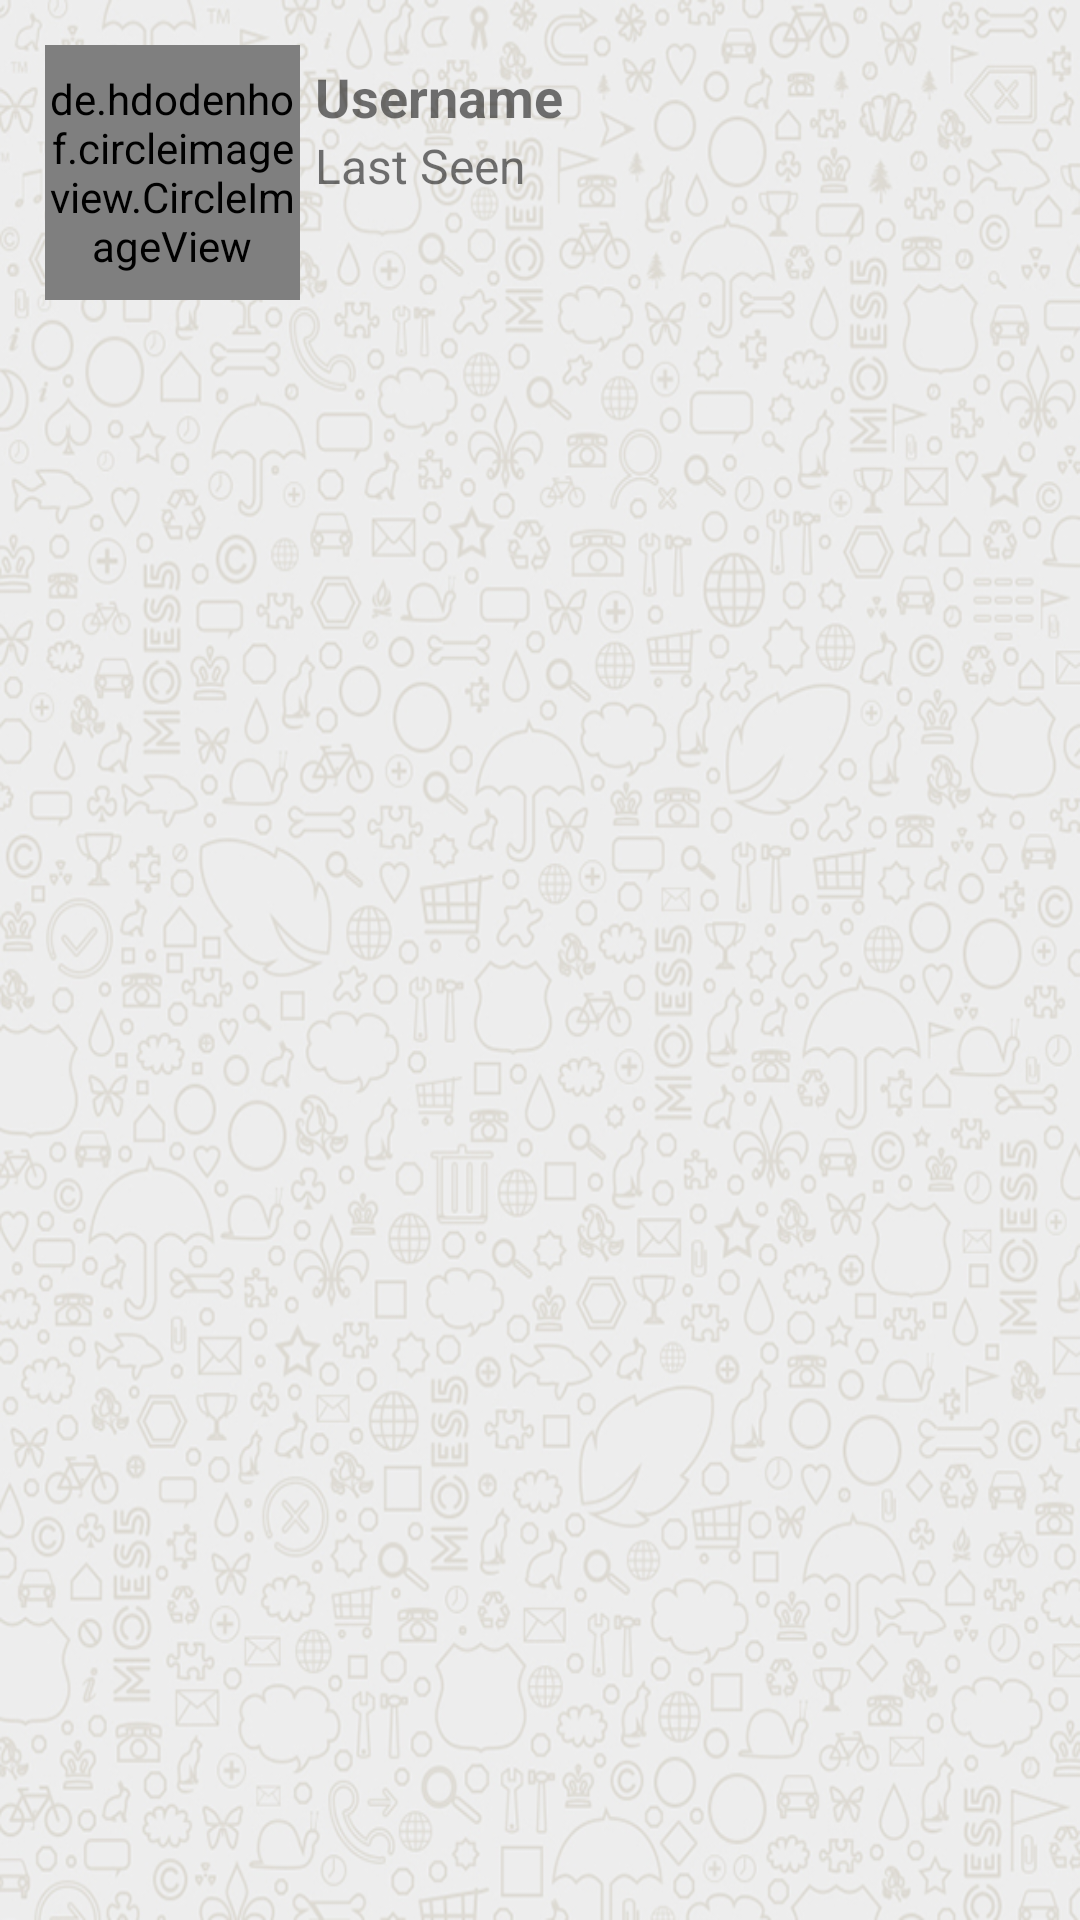

Android layout source for this screen:
<!-- AndroidManifest.xml: application theme AppTheme -->
<!-- res/layout/all_users_display_layout.xml -->
<?xml version="1.0" encoding="utf-8"?>

<LinearLayout
    xmlns:android="http://schemas.android.com/apk/res/android"
    android:layout_width="match_parent"
    android:layout_height="wrap_content"
    android:orientation="vertical"
    android:background="@drawable/background_pesan2">

    <LinearLayout
        android:layout_width="match_parent"
        android:layout_height="96dp"
        android:layout_margin="15dp"
        android:orientation="horizontal">

        <de.hdodenhof.circleimageview.CircleImageView
            android:id="@+id/all_users_profile_image"
            android:layout_width="85dp"
            android:layout_height="85dp"
            android:src="@drawable/default_profile" />

        <LinearLayout
            android:layout_width="match_parent"
            android:layout_height="wrap_content"
            android:layout_margin="5dp"
            android:orientation="vertical">

            <LinearLayout
                android:layout_width="match_parent"
                android:layout_height="wrap_content"
                android:orientation="horizontal">

                <TextView
                    android:id="@+id/all_users_username"
                    android:layout_width="235dp"
                    android:layout_height="wrap_content"
                    android:text="@string/username"
                    android:textSize="18sp"
                    android:textStyle="bold" />

                <ImageView
                    android:id="@+id/online_status"
                    android:layout_width="15dp"
                    android:layout_height="15dp"
                    android:layout_marginStart="5dp"
                    android:layout_marginTop="5dp"
                    android:src="@mipmap/ic_online_status"
                    android:visibility="invisible"
                    android:contentDescription="@string/todo" />
            </LinearLayout>

            <TextView
                android:id="@+id/all_users_status"
                android:layout_width="match_parent"
                android:layout_height="wrap_content"
                android:text="Last Seen"
                android:textSize="16sp" />
        </LinearLayout>

    </LinearLayout>

</LinearLayout>
<!-- resources referenced by this layout -->
<resources>
  <!-- drawable background_pesan2: png bitmap (drawable, 703632 bytes) -->
  <!-- drawable default_profile: png bitmap (drawable, 8877 bytes) -->
  <!-- mipmap ic_online_status: png bitmap (mipmap-hdpi, 668 bytes) -->
  <string name="todo">TODO</string>
  <string name="username">Username</string>
  <style name="AppTheme" parent="Theme.AppCompat.Light.NoActionBar">
          
          <item name="colorPrimary">@color/colorPrimary</item>
          <item name="colorPrimaryDark">@color/colorPrimaryDark</item>
          <item name="colorAccent">@color/colorAccent</item>
          
      </style>
  <color name="colorPrimary">#e91e63</color>
  <color name="colorPrimaryDark">#000</color>
  <color name="colorAccent">#fff</color>
</resources>
